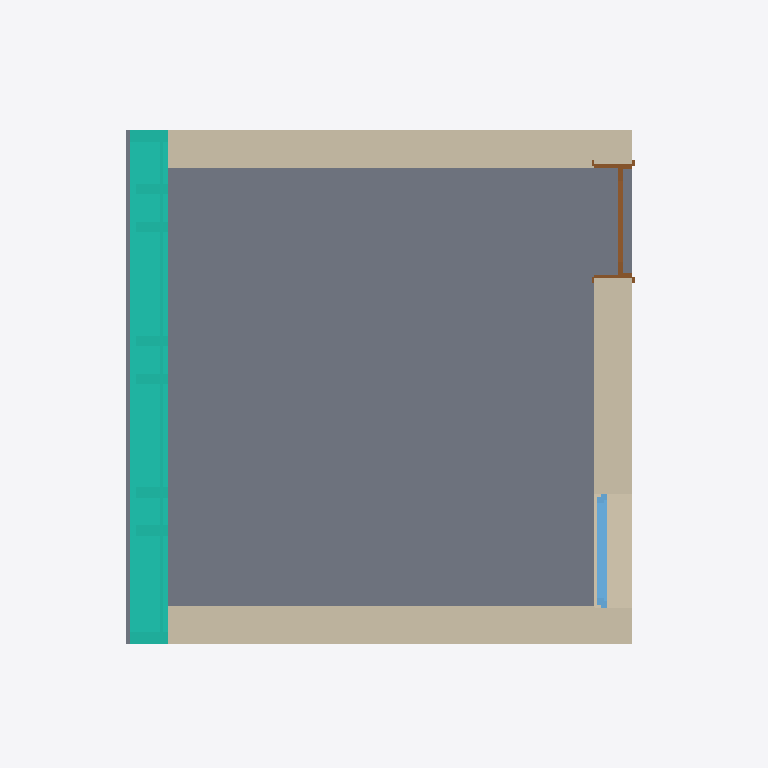
Plan cut of the same IFC building model at storey 'Ground Floor' (level 0.00 m, cut at 1.40 m), seen from above with north up, elements coloured by IFC class: 3 walls (beige), 1 slab (grey), 1 curtain wall (teal), 1 window (light blue), 1 door (brown). Cut surfaces are drawn darker.
Extent 5.6 m × 5.6 m × 4.6 m (x, y, z). Storeys (3): Ground Floor at 0.00 m; 1. Story at 3.00 m; 2. Story at 6.00 m. Elements (9): 3 IfcWall, 2 IfcSlab, 1 IfcCurtainWall, 1 IfcDoor, 1 IfcRoof, 1 IfcWindow.

HEADER;
FILE_DESCRIPTION(('ViewDefinition [Design_Transfer_View]','ExchangeRequirement [Architecture]','Option [Elements to export: Entire project]','Option [Partial Structure Display: Entire Model]','Option [IFC Domain: All]','Option [Structural Function: All Elements]','Option [Convert Grid elements: On]','Option [Convert IFC Annotations and Archicad 2D elements: Off]','[22 more]'),'2;1');
FILE_NAME('Curtainwall Archicad version.ifc','2024-07-08T17:16:35',(''),(''),'DDS_IFC v3.0','IFC file generated by Graphisoft Archicad 27.0.0 INT FULL Windows version (IFC add-on version: 3001 INT FULL).','');
FILE_SCHEMA(('IFC4'));
ENDSEC;
DATA;
#1=IFCPROJECT('344O7vICcwH8qAEnwJDjSU',#2,'Project',$,$,$,$,(#3),#4);
#26=IFCSITE('20FpTZCqJy2vhVJYtjuIce',#2,'Site',$,$,#225,$,$,.ELEMENT.,$,$,$,$,$);
#547=IFCBUILDING('00tMo7QcxqWdIGvc4sMN2A',#2,'Building',$,$,#546,$,$,.ELEMENT.,$,$,$);
#2058=IFCBUILDINGSTOREY('1oZ0wPs_PE8ANCPg3bIs4j',#2,'Ground Floor',$,$,#1303,$,$,.ELEMENT.,0.0);
#2062=IFCBUILDINGSTOREY('2F0V3QPDDFMRTpJqxqPeZR',#2,'1. Story',$,$,#1304,$,$,.ELEMENT.,3000.0);
#2065=IFCBUILDINGSTOREY('3y21AUC9X4yAqzLGUny16E',#2,'2. Story',$,$,#1305,$,$,.ELEMENT.,6000.0);
#551=IFCSLAB('3aGVPJKO9FlelG2Ez19Qr7',#2,'SLA - 001',$,$,#1311,#229,'E441F653-5182-4FBE-8BD0-08EF4125AD47',.NOTDEFINED.);
#2073=IFCCURTAINWALL('15Ve6fpYb18f$WU9rR$7kh',#2,'CW-006',$,$,#2061,$,'457E81A9-CE29-4122-9FE0-789D5BFC7BAB',.NOTDEFINED.);
#838=IFCWALL('3jn8lLG755zuy6Szo63cK3',#2,'SW - 005',$,$,#1358,#275,'EDC48BD5-4071-45F7-8F06-73DC860E6503',.NOTDEFINED.);
#842=IFCWALL('2mWahdez5FVwpC79b2RTmU',#2,'SW - 006',$,$,#1369,#277,'B0824AE7-A3D1-4F7F-ACCC-1C99426DDC1E',.NOTDEFINED.);
#557=IFCWALL('1GfHcEHjX9Zf22vmB_s0R4',#2,'SW - 004',$,$,#1323,#233,'50A5198E-46D8-498E-9082-E702FED806C4',.NOTDEFINED.);
#685=IFCWINDOW('3pjNk$gF55GPonI34gSsfO',#2,'WD - 001',$,$,#1339,#252,'F3B57BBF-A8F1-4541-9CB1-48312A736A58',1500.0,900.0,.WINDOW.,$,$);
#834=IFCDOOR('3woueEwN52UAUBME6UtL3P',#2,'DOO - 001',$,$,#1346,#272,'FACB8A0E-E971-4278-A78B-58E19EDD50D9',2100.0,900.0,.DOOR.,$,$);
ENDSEC;